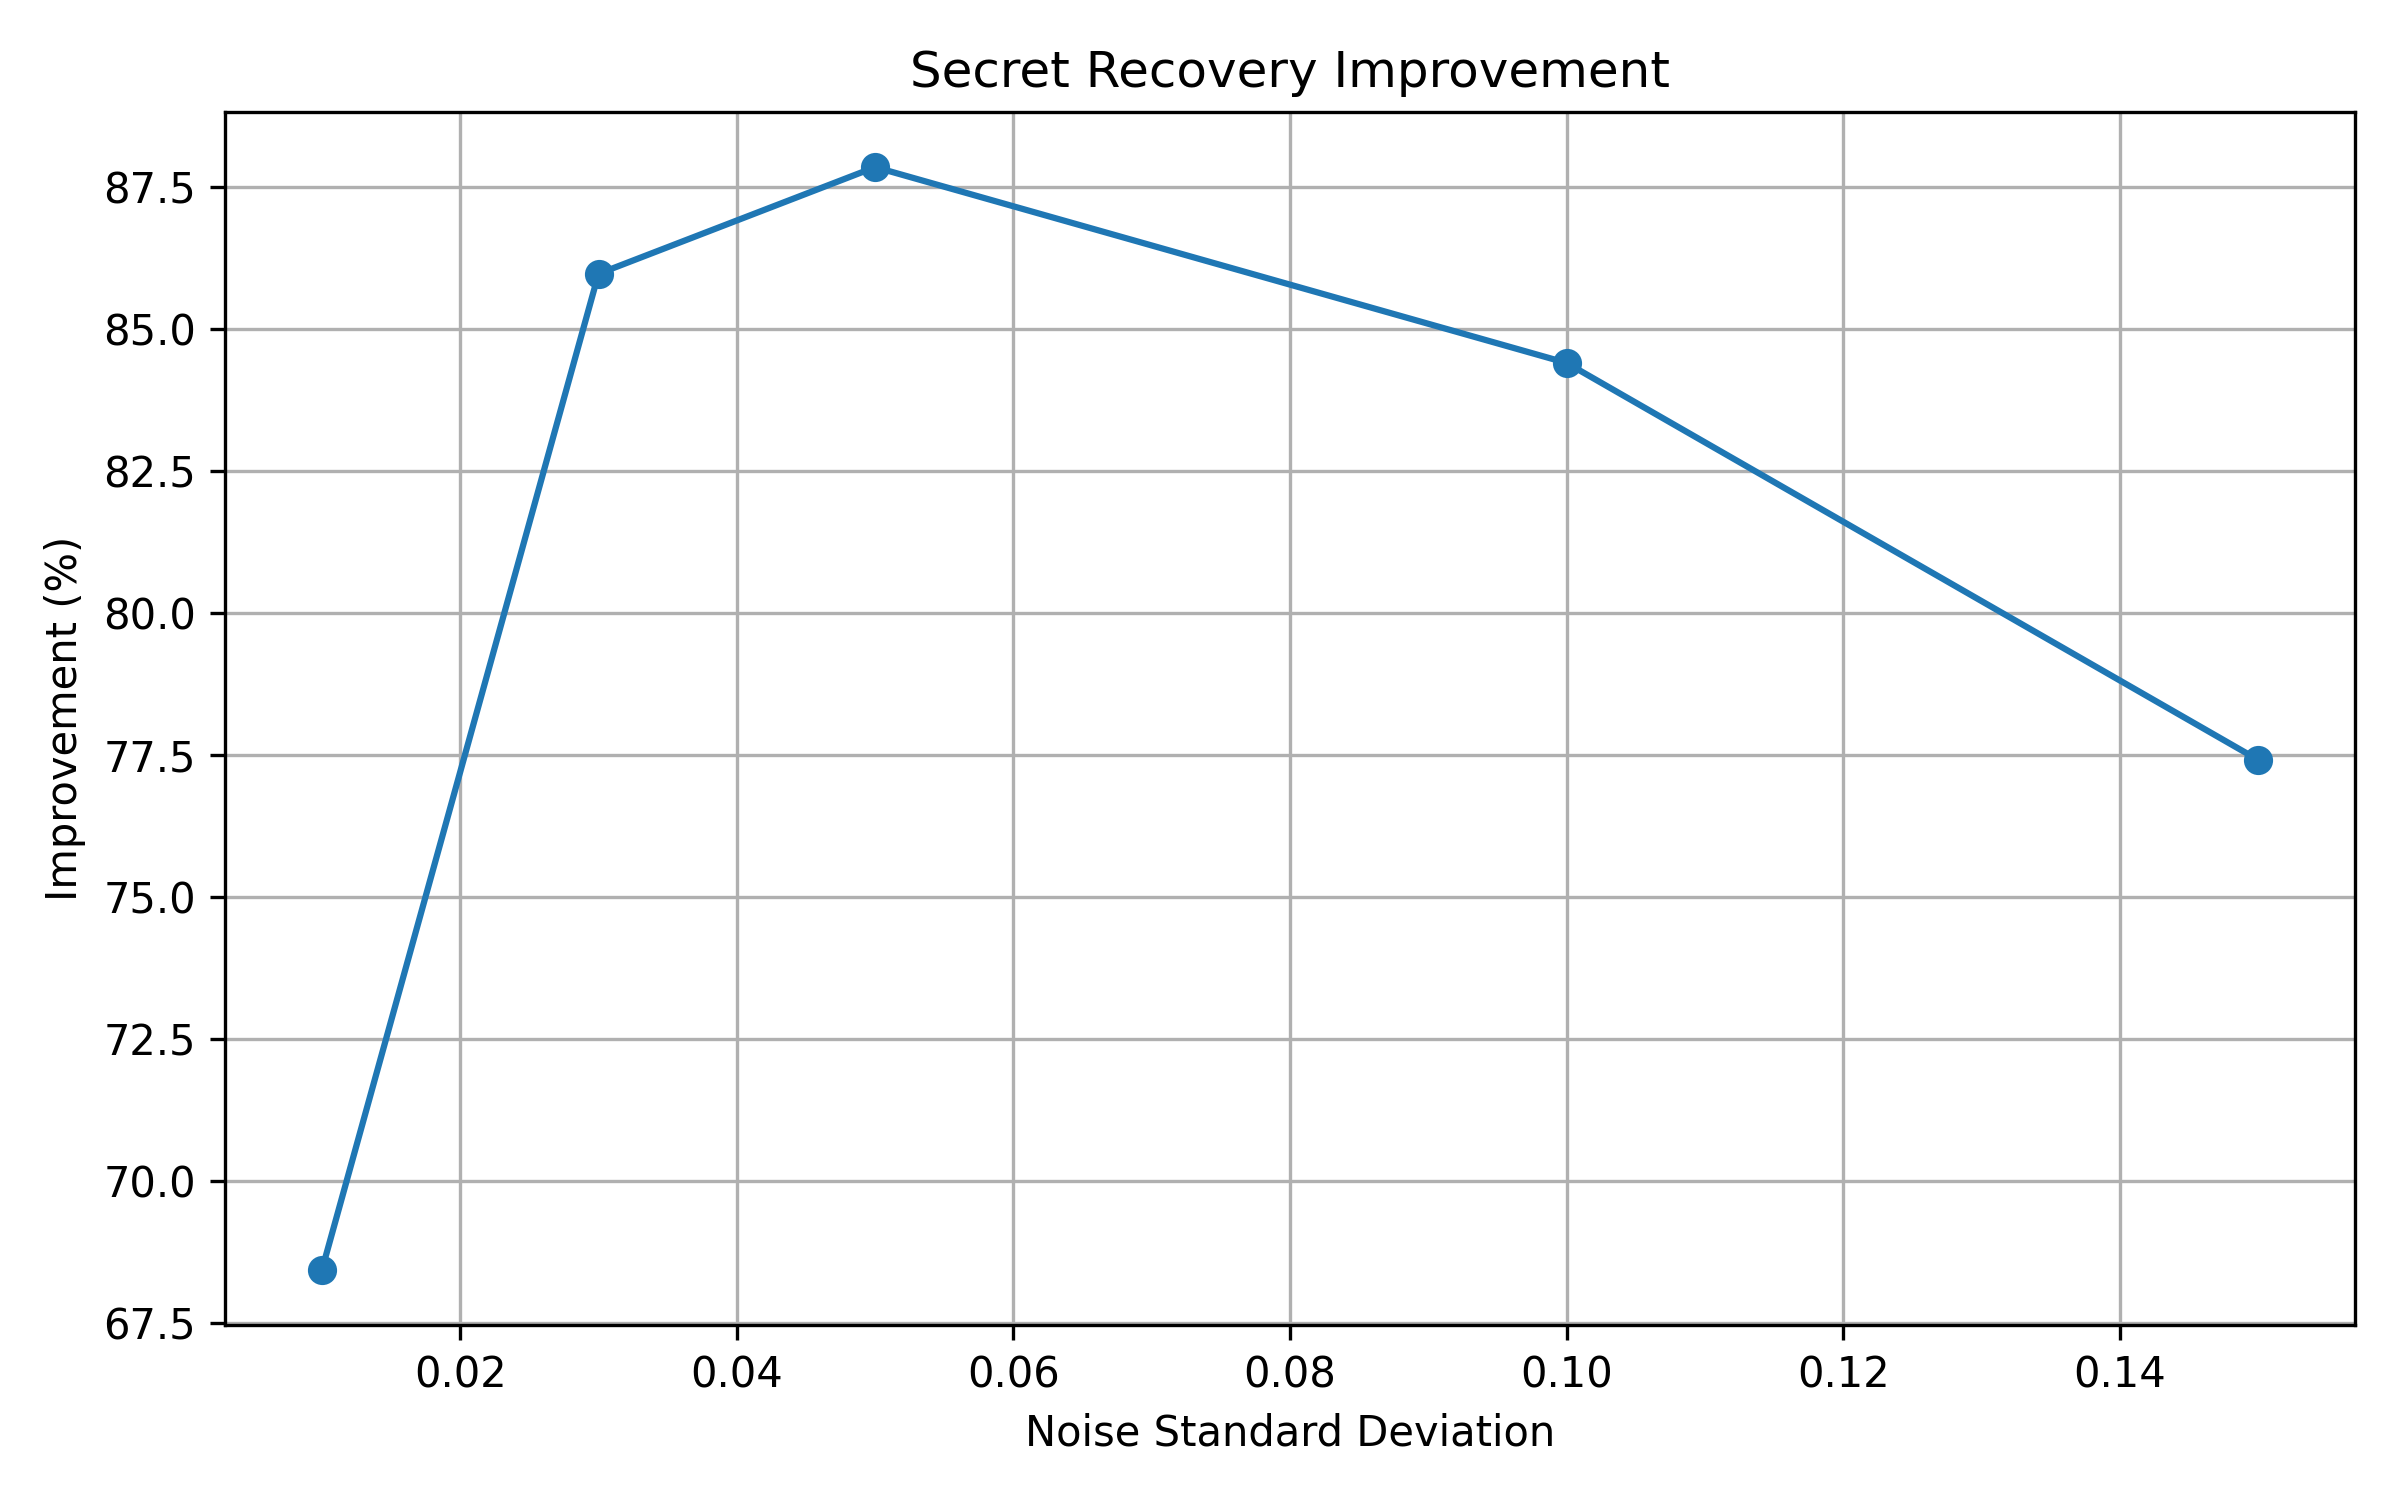

The file beside this chart, header and first rows:
Noise_STD, Improvement (%)
0.01, 68.43
0.03, 85.97
0.05, 87.85
0.1, 84.4
0.15, 77.41
